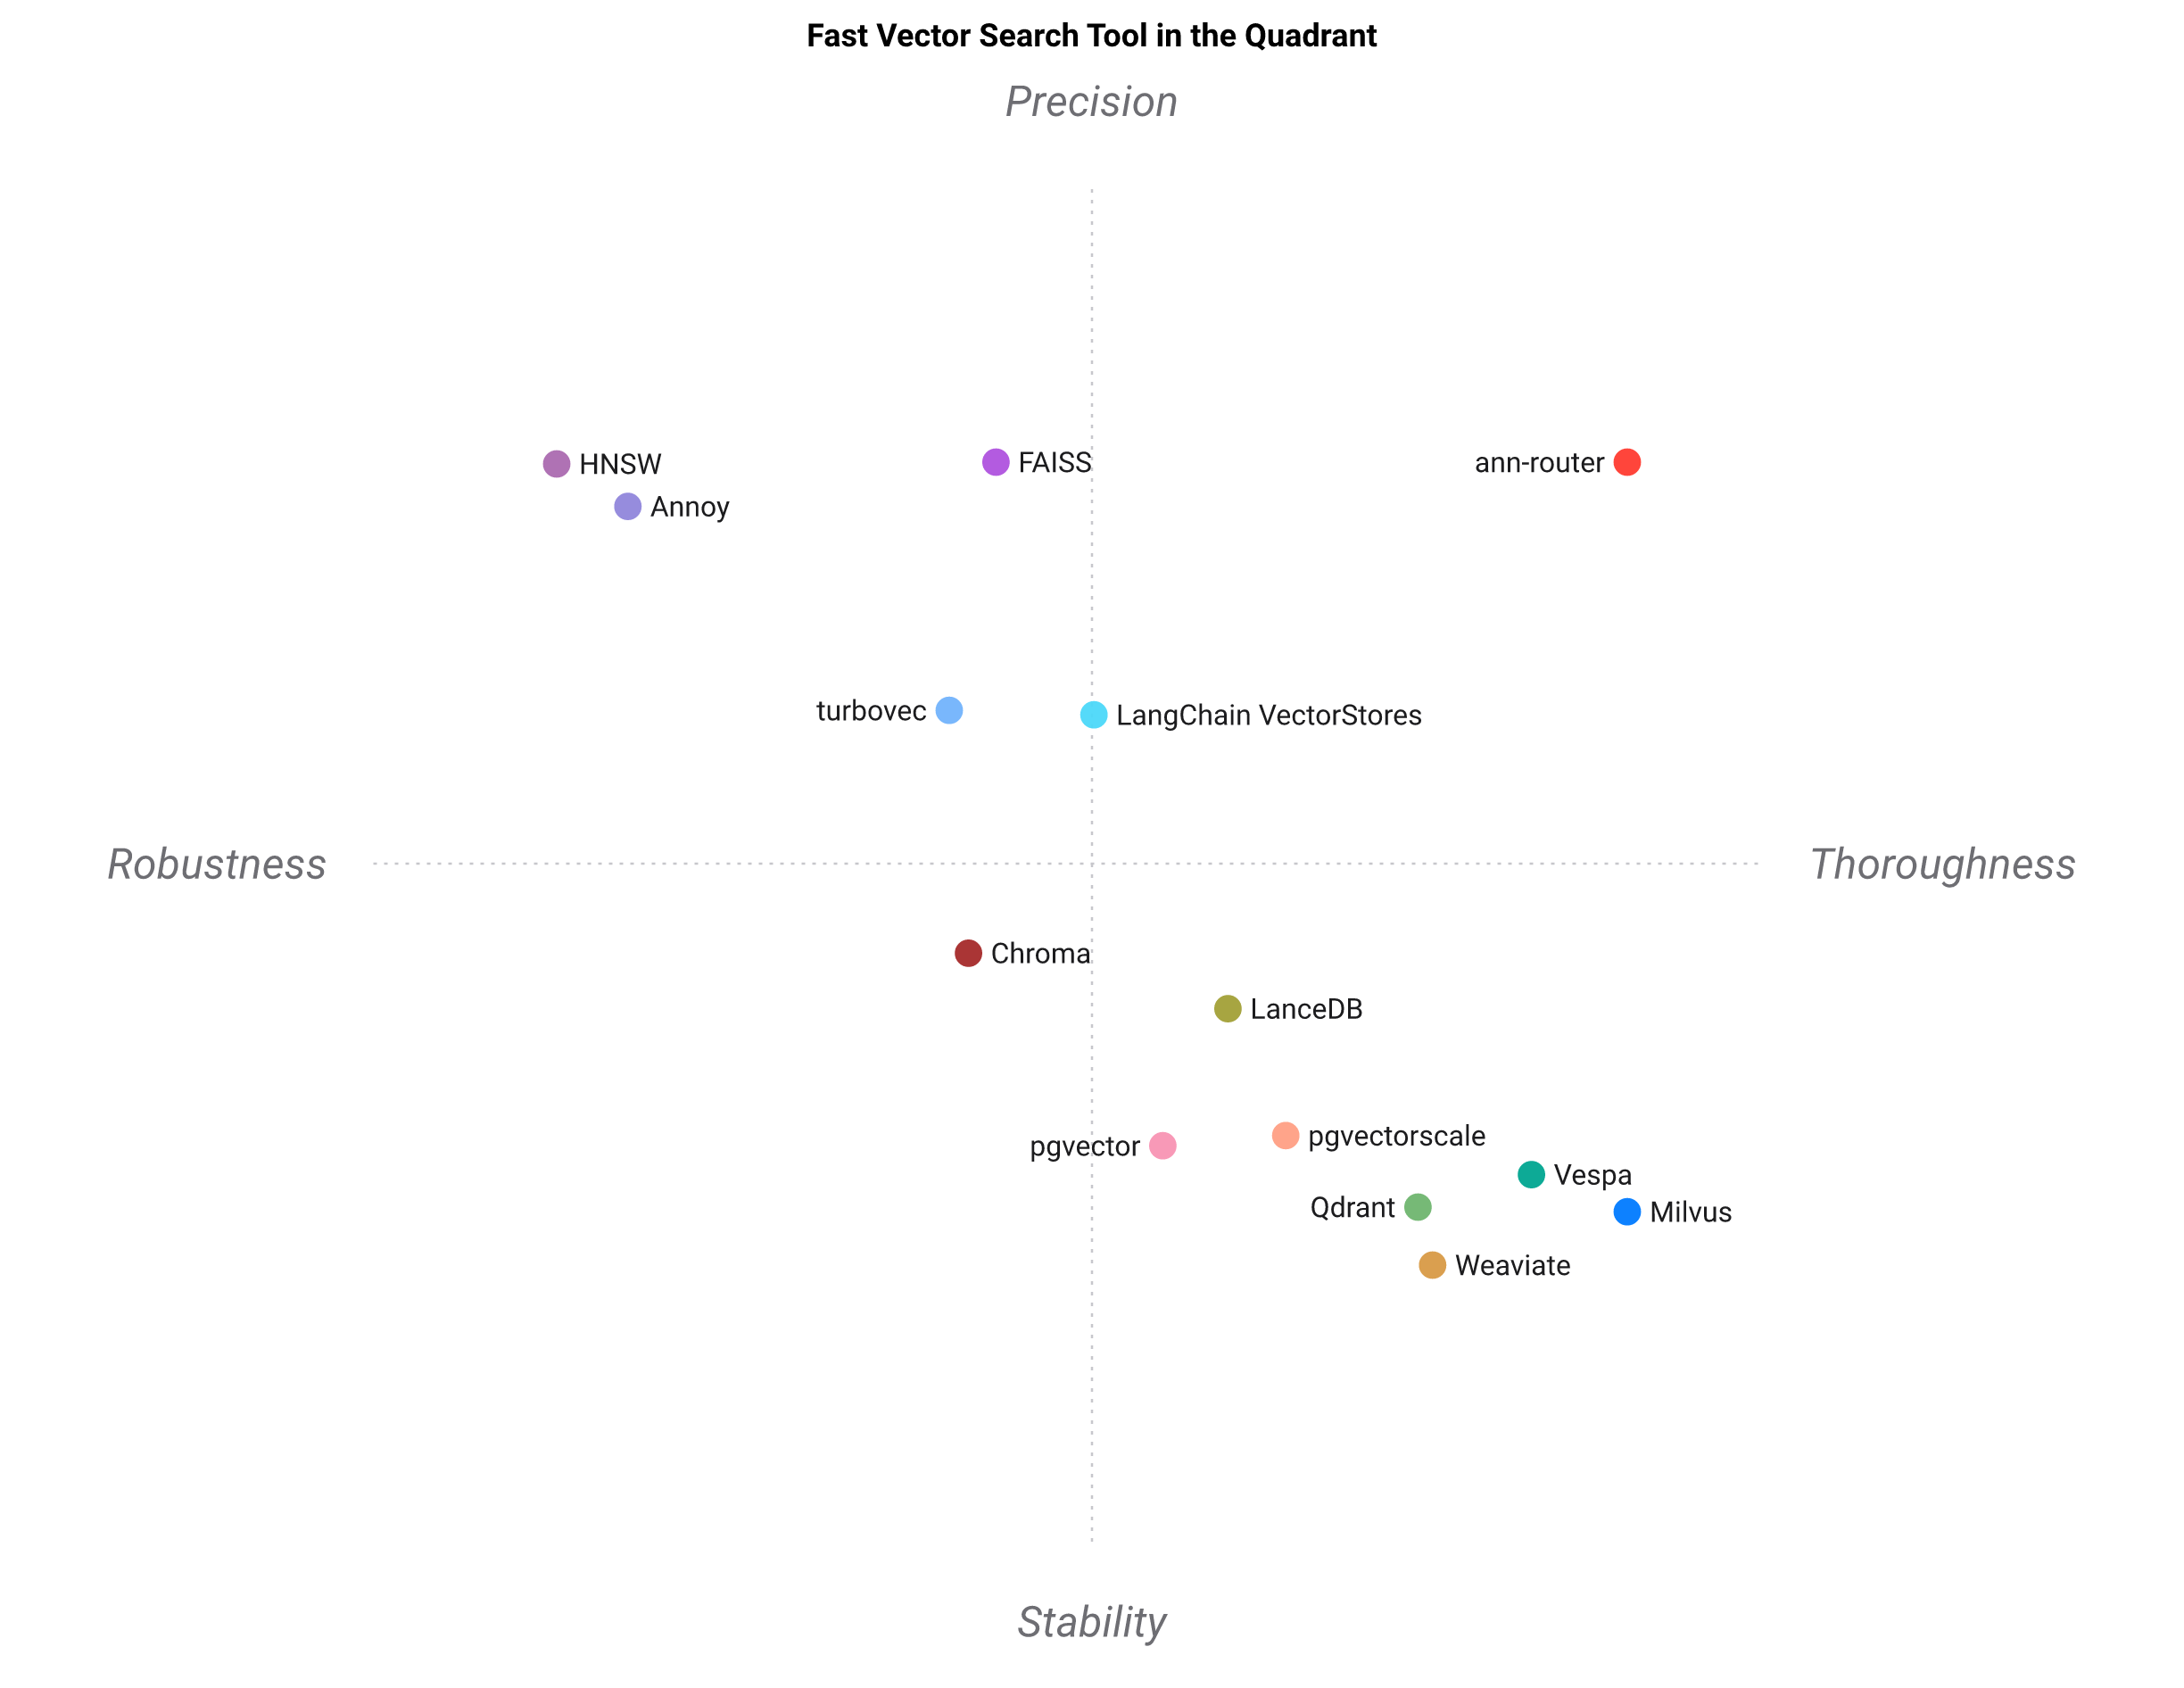

The file beside this chart, header and first rows:
Fast Vector Search Tool, Measured selection, Justified rationale, Multi-engine, Handles churn, Metadata filter, Persistence, Recall-tested router, GPU acceleration, Vector compression, Distributed scaling, Managed cloud
ann-router, 5, 5, 5, 4, 4, 4, 5, 4, 5, 3, 2
FAISS, 1, 1, 1, 2, 1, 2, 2, 5, 5, 2, 1
HNSW, 1, 1, 1, 1, 1, 1, 1, 1, 1, 1, 1
Annoy, 1, 1, 1, 1, 1, 2, 1, 1, 2, 1, 1
turbovec, 1, 1, 1, 5, 1, 2, 1, 1, 5, 3, 1
Qdrant, 1, 1, 1, 3, 5, 5, 1, 4, 5, 5, 5
pgvector, 1, 1, 1, 3, 5, 5, 1, 1, 3, 3, 5
pgvectorscale, 1, 1, 2, 5, 5, 5, 1, 1, 4, 3, 4
Milvus, 1, 1, 4, 5, 5, 5, 1, 5, 4, 5, 5
Weaviate, 1, 1, 2, 5, 5, 5, 1, 3, 3, 5, 5
Vespa, 1, 1, 4, 5, 5, 5, 1, 3, 4, 5, 4
LanceDB, 1, 1, 2, 4, 4, 5, 1, 2, 4, 3, 3
Chroma, 1, 1, 1, 4, 4, 4, 1, 1, 1, 2, 3
LangChain VectorStores, 2, 1, 4, 2, 3, 3, 1, 2, 1, 3, 3
